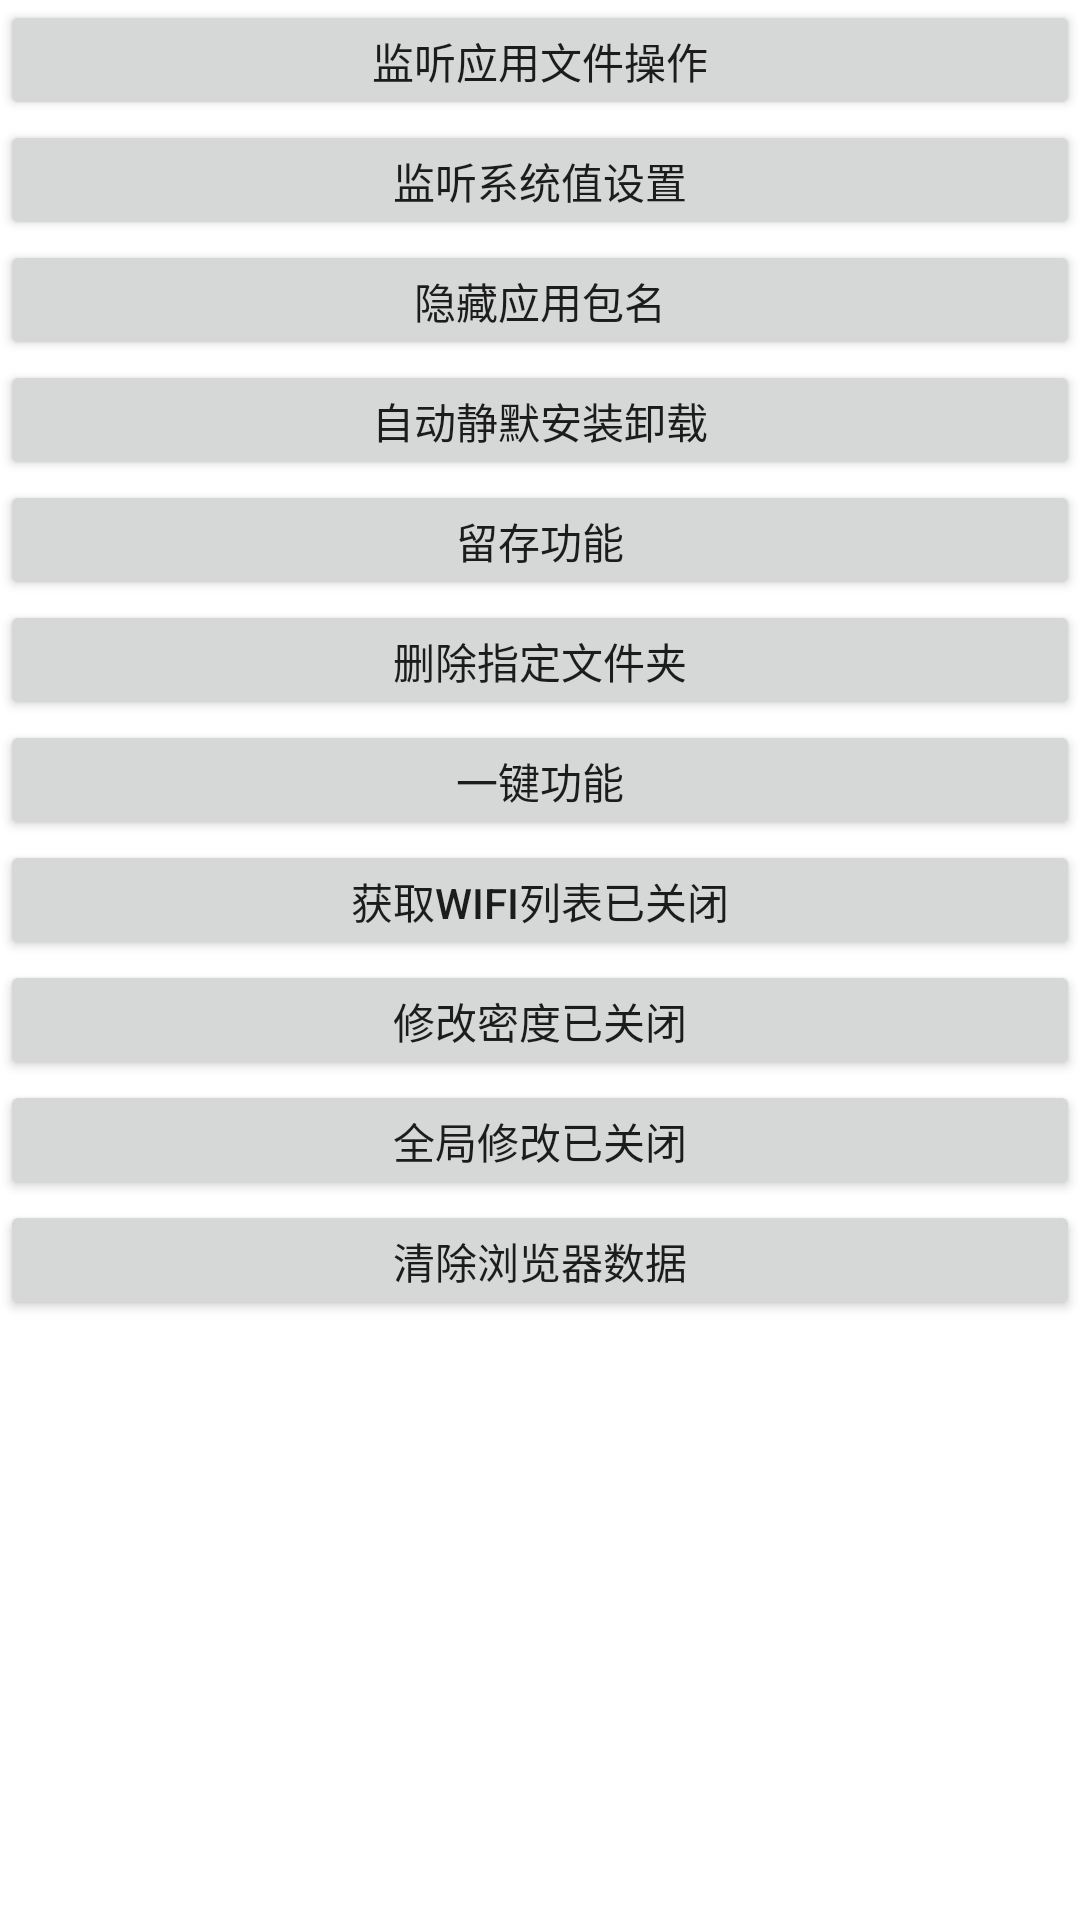

Here is an Android app screen rendered from its layout file. Give the layout XML and the strings, colors and styles it references.
<!-- AndroidManifest.xml: application theme AppTheme -->
<!-- res/layout/activity_af.xml -->
<?xml version="1.0" encoding="utf-8"?>
<LinearLayout xmlns:android="http://schemas.android.com/apk/res/android"
    android:layout_width="match_parent"
    android:layout_height="match_parent"
    android:orientation="vertical" >

    <ScrollView
        android:id="@+id/scroll"
        android:layout_width="fill_parent"
        android:layout_height="wrap_content"
        android:scrollbars="vertical" >

        <LinearLayout
            android:layout_width="match_parent"
            android:layout_height="match_parent"
            android:orientation="vertical" >

            <Button
                android:id="@+id/btn_file"
                android:layout_width="match_parent"
                android:layout_height="40dip"
                android:layout_weight="1"
                android:text="监听应用文件操作" />

            <Button
                android:id="@+id/btn_setting"
                android:layout_width="match_parent"
                android:layout_height="40dip"
                android:layout_weight="1"
                android:text="监听系统值设置" />

            <Button
                android:id="@+id/btn_hide"
                android:layout_width="match_parent"
                android:layout_height="40dip"
                android:layout_weight="1"
                android:text="隐藏应用包名" />

            <Button
                android:id="@+id/btn_install"
                android:layout_width="match_parent"
                android:layout_height="40dip"
                android:layout_weight="1"
                android:text="自动静默安装卸载" />

            <Button
                android:id="@+id/btn_liucun"
                android:layout_width="match_parent"
                android:layout_height="40dip"
                android:text="留存功能" />

            <Button
                android:id="@+id/btn_deldata"
                android:layout_width="match_parent"
                android:layout_height="40dip"
                android:text="删除指定文件夹" />

            <Button
                android:id="@+id/btn_xpress"
                android:layout_width="match_parent"
                android:layout_height="40dip"
                android:text="一键功能" />

            <Button
                android:id="@+id/btn_wifi"
                android:layout_width="match_parent"
                android:layout_height="40dip"
                android:layout_weight="1"
                android:text="获取wifi列表已关闭" />

            <Button
                android:id="@+id/btn_density"
                android:layout_width="match_parent"
                android:layout_height="40dip"
                android:text="修改密度已关闭" />

            <Button
                android:id="@+id/btn_global"
                android:layout_width="match_parent"
                android:layout_height="40dip"
                android:text="全局修改已关闭" />
            
            <Button
                android:id="@+id/btn_browser"
                android:layout_width="match_parent"
                android:layout_height="40dip"
                android:text="清除浏览器数据" />
        </LinearLayout>
    </ScrollView>

</LinearLayout>
<!-- resources referenced by this layout -->
<resources>

</resources>
